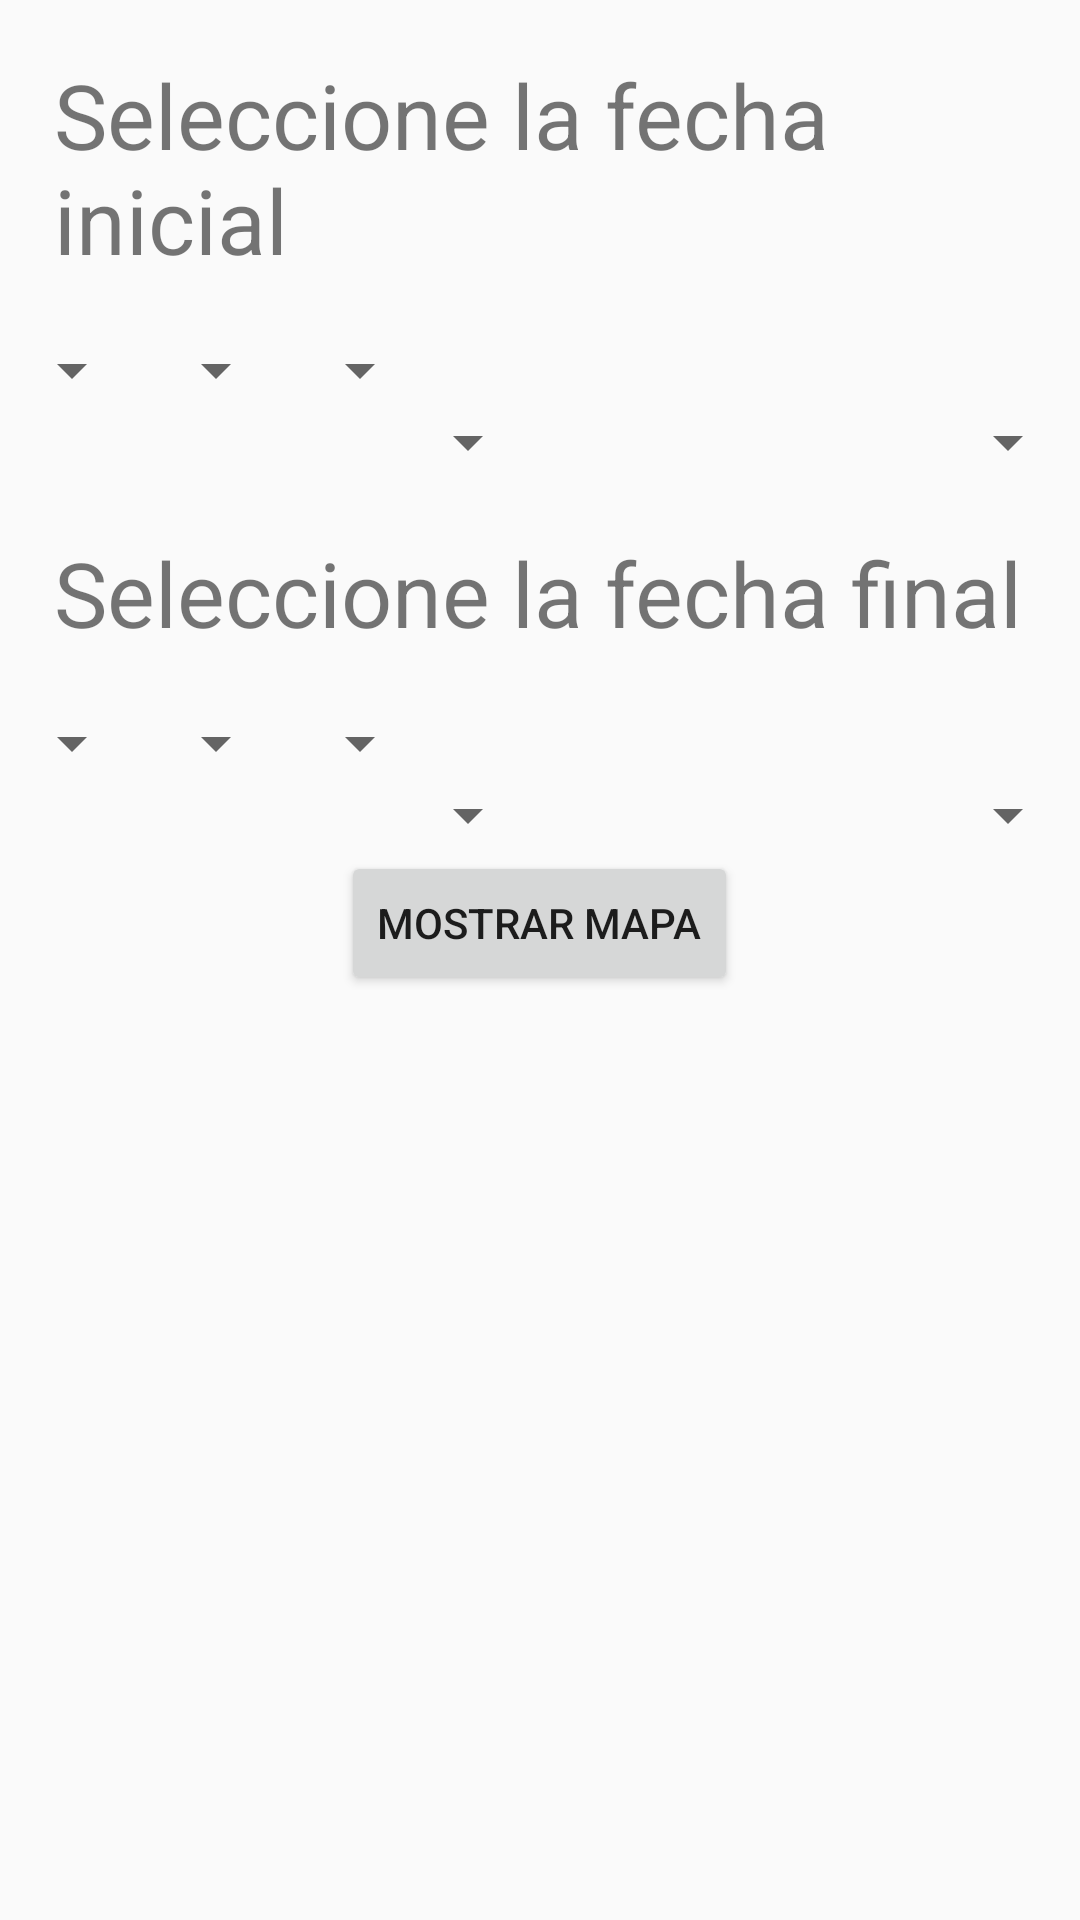

Reconstruct the res/layout file that produces this screen, plus the resources it refers to.
<!-- AndroidManifest.xml: application theme AppTheme -->
<!-- res/layout/activity_filter.xml -->
<?xml version="1.0" encoding="utf-8"?>
<LinearLayout xmlns:android="http://schemas.android.com/apk/res/android"
    xmlns:app="http://schemas.android.com/apk/res-auto"
    xmlns:tools="http://schemas.android.com/tools"
    android:layout_width="match_parent"
    android:layout_height="match_parent"
    android:orientation="vertical">
    <TextView
        android:layout_margin="18dp"
        android:layout_width="wrap_content"
        android:layout_height="wrap_content"
        android:text="Seleccione la fecha inicial"
        android:textSize="30dp"
        />
    <LinearLayout
        android:layout_width="wrap_content"
        android:layout_height="wrap_content"
        android:orientation="horizontal">

        <Spinner
            android:id="@+id/diai"
            android:layout_width="wrap_content"
            android:layout_height="wrap_content"></Spinner>

        <Spinner
            android:id="@+id/mesi"
            android:layout_width="wrap_content"
            android:layout_height="wrap_content"></Spinner>

        <Spinner
            android:id="@+id/añoi"
            android:layout_width="wrap_content"
            android:layout_height="wrap_content">

        </Spinner>

    </LinearLayout>
    <LinearLayout
        android:layout_width="match_parent"
        android:layout_height="wrap_content"
        android:orientation="horizontal">

        <Spinner
            android:id="@+id/horai"
            android:layout_width="fill_parent"
            android:layout_height="wrap_content"
            android:layout_weight="1"></Spinner>

        <Spinner
            android:id="@+id/mini"
            android:layout_width="fill_parent"
            android:layout_height="wrap_content"
            android:layout_weight="1"></Spinner>

    </LinearLayout>

    <TextView
        android:layout_margin="18dp"
        android:layout_width="wrap_content"
        android:layout_height="wrap_content"
        android:text="Seleccione la fecha final"
        android:textSize="30dp"
        />
    <LinearLayout
        android:layout_width="wrap_content"
        android:layout_height="wrap_content"
        android:orientation="horizontal">

        <Spinner
            android:id="@+id/diaf"
            android:layout_width="wrap_content"
            android:layout_height="wrap_content"></Spinner>

        <Spinner
            android:id="@+id/mesf"
            android:layout_width="wrap_content"
            android:layout_height="wrap_content"></Spinner>

        <Spinner
            android:id="@+id/añof"
            android:layout_width="wrap_content"
            android:layout_height="wrap_content">

        </Spinner>
    </LinearLayout>
    <LinearLayout
        android:layout_width="match_parent"
        android:layout_height="wrap_content"
        android:orientation="horizontal">

        <Spinner
            android:id="@+id/horaf"
            android:layout_width="fill_parent"
            android:layout_height="wrap_content"
            android:layout_weight="1"></Spinner>

        <Spinner
            android:id="@+id/minf"
            android:layout_width="fill_parent"
            android:layout_height="wrap_content"
            android:layout_weight="1"></Spinner>

    </LinearLayout>
    <Button
        android:layout_width="wrap_content"
        android:layout_height="wrap_content"
        android:text="Mostrar Mapa"
        android:layout_gravity="center"
        android:onClick="onClick"/>
</LinearLayout>
<!-- resources referenced by this layout -->
<resources>
  <style name="AppTheme" parent="Theme.AppCompat.Light.NoActionBar">
          
          <item name="colorPrimary">@color/colorPrimary</item>
          <item name="colorPrimaryDark">@color/colorPrimaryDark</item>
          <item name="colorAccent">@color/colorAccent</item>
      </style>
  <!-- not gathered from this repository: default colours our renderer supplied (Android Studio template values) -->
  <color name="colorPrimary">#FF6200EE</color>
  <color name="colorPrimaryDark">#FF3700B3</color>
  <color name="colorAccent">#FF03DAC5</color>
</resources>
